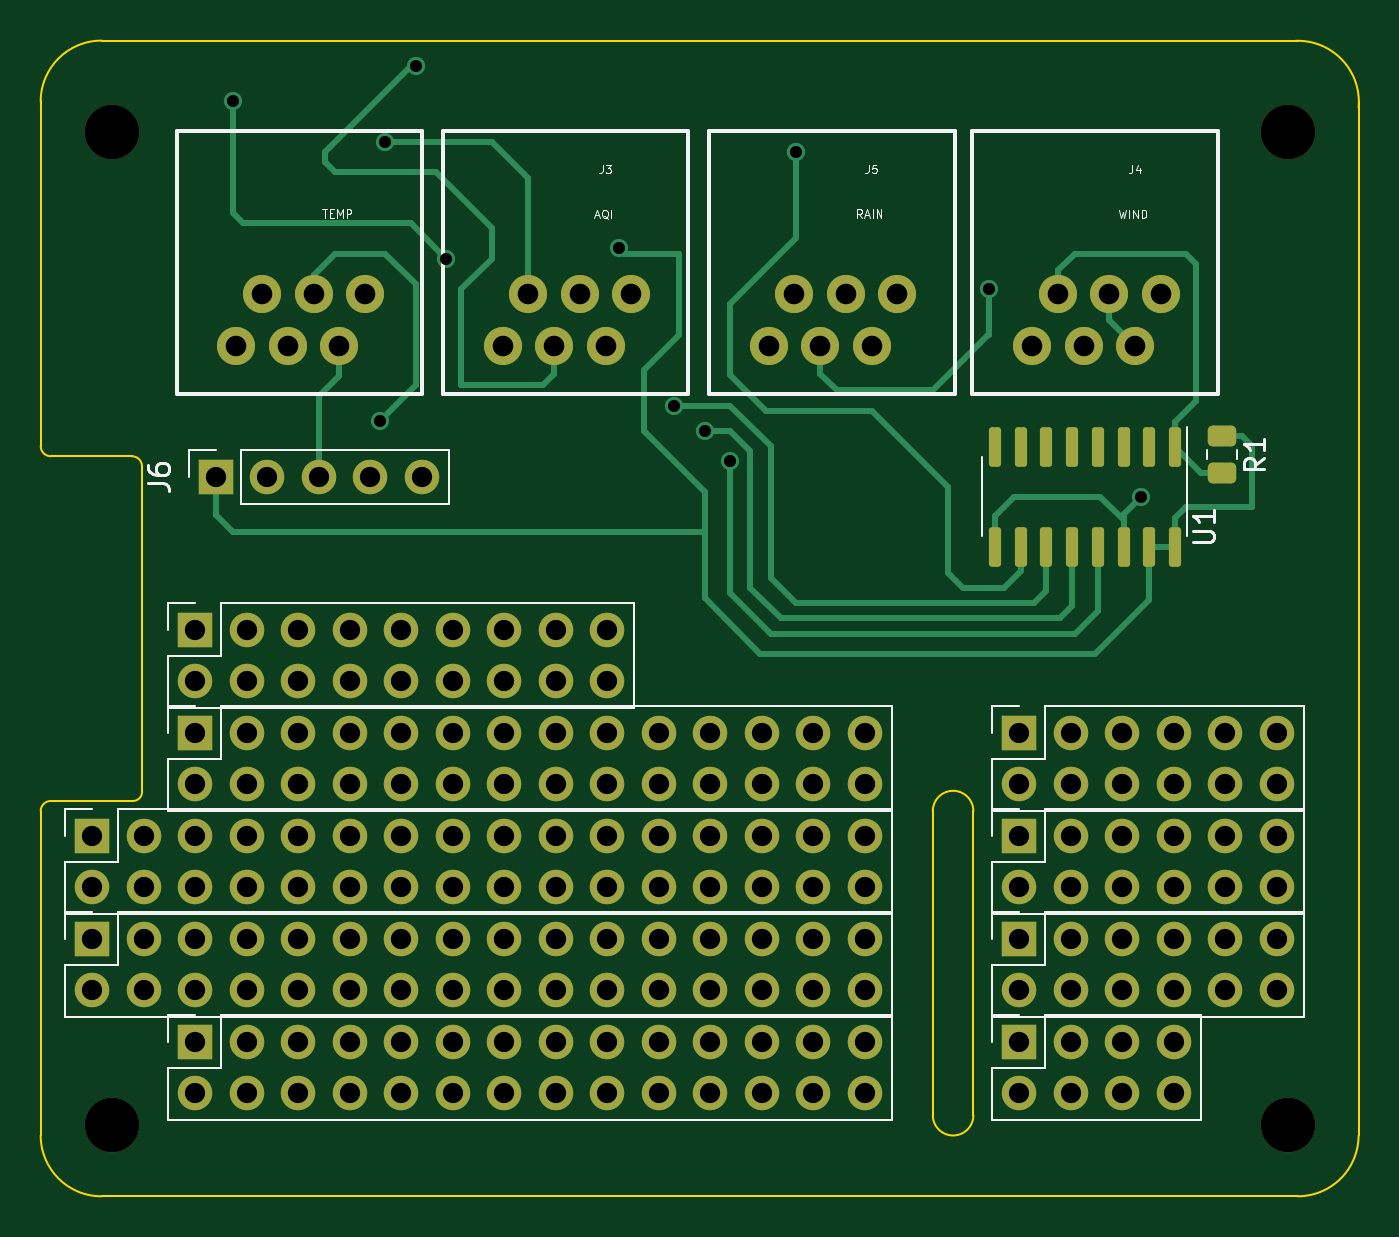
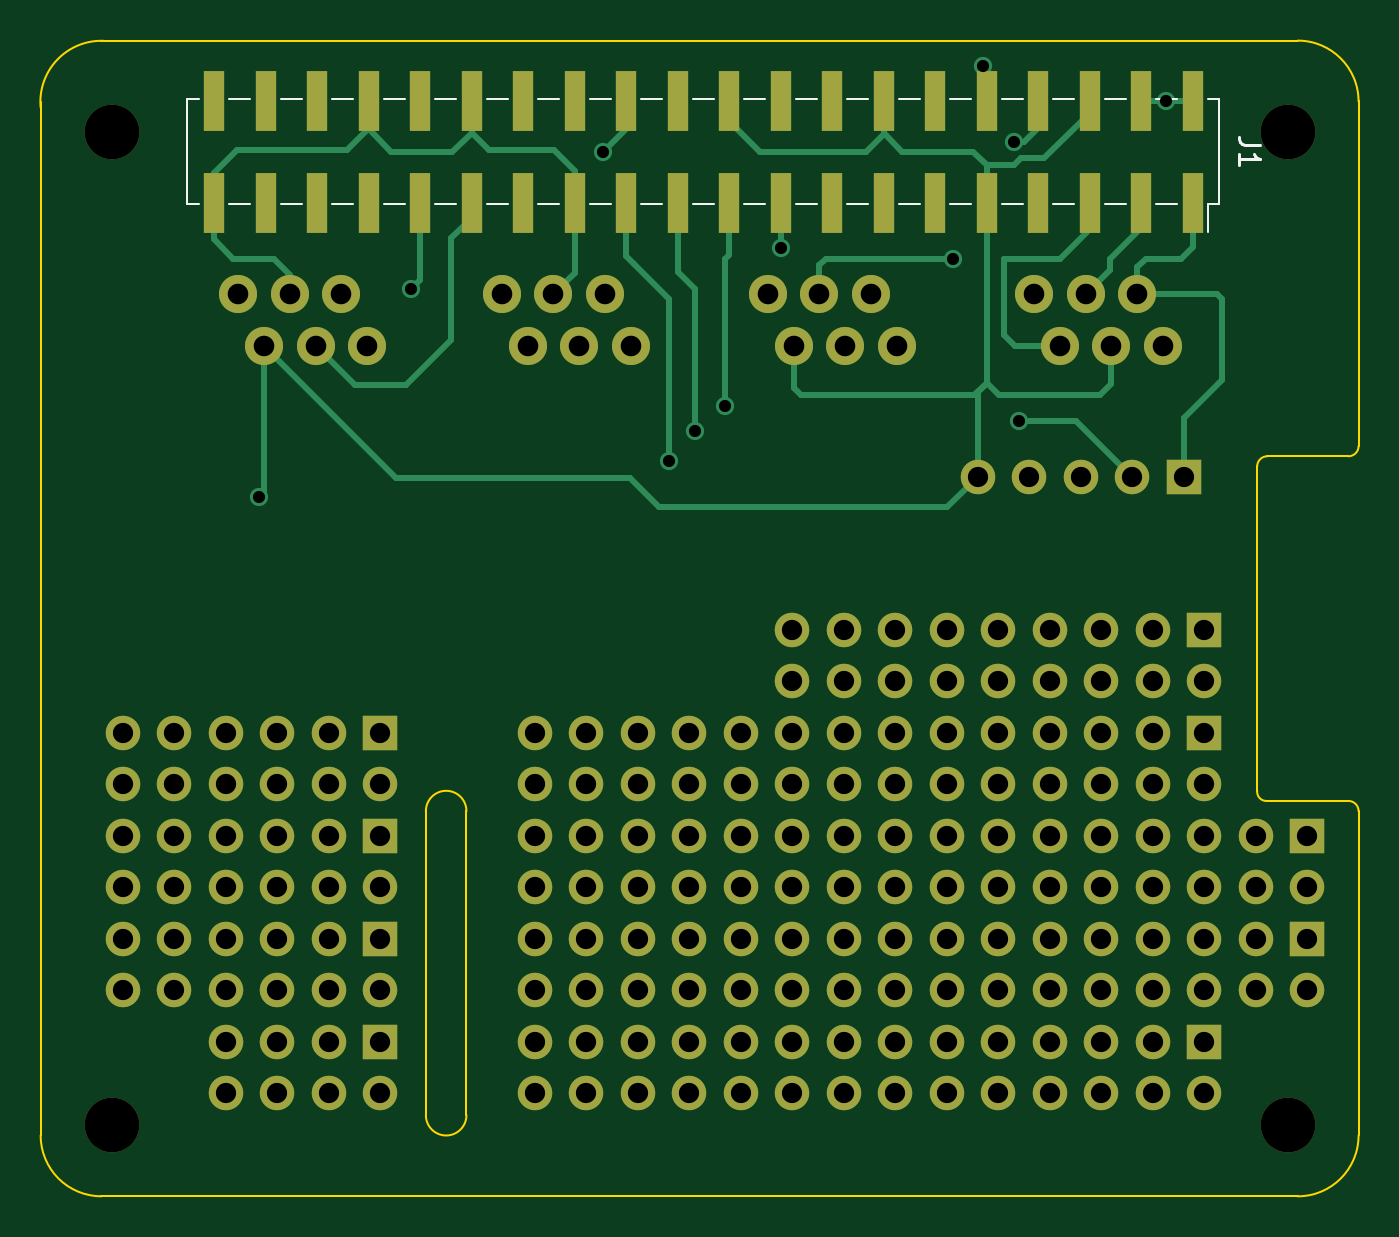
Circuit board: 9 layer files. Board 65.0 x 57.0 mm.
- bottom_copper: bir-weather-hat-B_Cu.gbl (13619 bytes)
- bottom_mask: bir-weather-hat-B_Mask.gbs (7170 bytes)
- bottom_silk: bir-weather-hat-B_Silkscreen.gbo (3337 bytes)
- outline: bir-weather-hat-Edge_Cuts.gm1 (2024 bytes)
- top_copper: bir-weather-hat-F_Cu.gtl (13151 bytes)
- top_mask: bir-weather-hat-F_Mask.gts (7352 bytes)
- top_silk: bir-weather-hat-F_Silkscreen.gto (14885 bytes)
- drill: bir-weather-hat-NPTH.drl (451 bytes)
- drill: bir-weather-hat-PTH.drl (3685 bytes)

=== bottom_copper: bir-weather-hat-B_Cu.gbl (13619 bytes, source omitted) ===
=== bottom_mask: bir-weather-hat-B_Mask.gbs (7170 bytes, source omitted) ===
=== bottom_silk: bir-weather-hat-B_Silkscreen.gbo ===
G04 #@! TF.GenerationSoftware,KiCad,Pcbnew,7.0.10-7.0.10~ubuntu22.04.1*
G04 #@! TF.CreationDate,2024-01-31T09:27:01+05:30*
G04 #@! TF.ProjectId,bir-weather-hat,6269722d-7765-4617-9468-65722d686174,rev?*
G04 #@! TF.SameCoordinates,Original*
G04 #@! TF.FileFunction,Legend,Bot*
G04 #@! TF.FilePolarity,Positive*
%FSLAX46Y46*%
G04 Gerber Fmt 4.6, Leading zero omitted, Abs format (unit mm)*
G04 Created by KiCad (PCBNEW 7.0.10-7.0.10~ubuntu22.04.1) date 2024-01-31 09:27:01*
%MOMM*%
%LPD*%
G01*
G04 APERTURE LIST*
%ADD10C,0.150000*%
%ADD11C,0.120000*%
G04 APERTURE END LIST*
D10*
X104874819Y-48146666D02*
X105589104Y-48146666D01*
X105589104Y-48146666D02*
X105731961Y-48099047D01*
X105731961Y-48099047D02*
X105827200Y-48003809D01*
X105827200Y-48003809D02*
X105874819Y-47860952D01*
X105874819Y-47860952D02*
X105874819Y-47765714D01*
X105874819Y-49146666D02*
X105874819Y-48575238D01*
X105874819Y-48860952D02*
X104874819Y-48860952D01*
X104874819Y-48860952D02*
X105017676Y-48765714D01*
X105017676Y-48765714D02*
X105112914Y-48670476D01*
X105112914Y-48670476D02*
X105160533Y-48575238D01*
D11*
X157780000Y-45880000D02*
X157780000Y-51080000D01*
X157210000Y-45880000D02*
X157780000Y-45880000D01*
X154670000Y-45880000D02*
X155690000Y-45880000D01*
X152130000Y-45880000D02*
X153150000Y-45880000D01*
X149590000Y-45880000D02*
X150610000Y-45880000D01*
X147050000Y-45880000D02*
X148070000Y-45880000D01*
X144510000Y-45880000D02*
X145530000Y-45880000D01*
X141970000Y-45880000D02*
X142990000Y-45880000D01*
X139430000Y-45880000D02*
X140450000Y-45880000D01*
X136890000Y-45880000D02*
X137910000Y-45880000D01*
X134350000Y-45880000D02*
X135370000Y-45880000D01*
X131810000Y-45880000D02*
X132830000Y-45880000D01*
X129270000Y-45880000D02*
X130290000Y-45880000D01*
X126730000Y-45880000D02*
X127750000Y-45880000D01*
X124190000Y-45880000D02*
X125210000Y-45880000D01*
X121650000Y-45880000D02*
X122670000Y-45880000D01*
X119110000Y-45880000D02*
X120130000Y-45880000D01*
X116570000Y-45880000D02*
X117590000Y-45880000D01*
X114030000Y-45880000D02*
X115050000Y-45880000D01*
X111490000Y-45880000D02*
X112510000Y-45880000D01*
X108950000Y-45880000D02*
X109970000Y-45880000D01*
X106860000Y-45880000D02*
X107430000Y-45880000D01*
X106860000Y-45880000D02*
X106860000Y-51080000D01*
X157210000Y-51080000D02*
X157780000Y-51080000D01*
X154670000Y-51080000D02*
X155690000Y-51080000D01*
X152130000Y-51080000D02*
X153150000Y-51080000D01*
X149590000Y-51080000D02*
X150610000Y-51080000D01*
X147050000Y-51080000D02*
X148070000Y-51080000D01*
X144510000Y-51080000D02*
X145530000Y-51080000D01*
X141970000Y-51080000D02*
X142990000Y-51080000D01*
X139430000Y-51080000D02*
X140450000Y-51080000D01*
X136890000Y-51080000D02*
X137910000Y-51080000D01*
X134350000Y-51080000D02*
X135370000Y-51080000D01*
X131810000Y-51080000D02*
X132830000Y-51080000D01*
X129270000Y-51080000D02*
X130290000Y-51080000D01*
X126730000Y-51080000D02*
X127750000Y-51080000D01*
X124190000Y-51080000D02*
X125210000Y-51080000D01*
X121650000Y-51080000D02*
X122670000Y-51080000D01*
X119110000Y-51080000D02*
X120130000Y-51080000D01*
X116570000Y-51080000D02*
X117590000Y-51080000D01*
X114030000Y-51080000D02*
X115050000Y-51080000D01*
X111490000Y-51080000D02*
X112510000Y-51080000D01*
X108950000Y-51080000D02*
X109970000Y-51080000D01*
X107430000Y-51080000D02*
X107430000Y-52440000D01*
X106860000Y-51080000D02*
X107430000Y-51080000D01*
M02*

=== outline: bir-weather-hat-Edge_Cuts.gm1 ===
G04 #@! TF.GenerationSoftware,KiCad,Pcbnew,7.0.10-7.0.10~ubuntu22.04.1*
G04 #@! TF.CreationDate,2024-01-31T09:27:01+05:30*
G04 #@! TF.ProjectId,bir-weather-hat,6269722d-7765-4617-9468-65722d686174,rev?*
G04 #@! TF.SameCoordinates,Original*
G04 #@! TF.FileFunction,Profile,NP*
%FSLAX46Y46*%
G04 Gerber Fmt 4.6, Leading zero omitted, Abs format (unit mm)*
G04 Created by KiCad (PCBNEW 7.0.10-7.0.10~ubuntu22.04.1) date 2024-01-31 09:27:01*
%MOMM*%
%LPD*%
G01*
G04 APERTURE LIST*
G04 #@! TA.AperFunction,Profile*
%ADD10C,0.100000*%
G04 #@! TD*
G04 #@! TA.AperFunction,Profile*
%ADD11C,0.050000*%
G04 #@! TD*
G04 APERTURE END LIST*
D10*
X100000000Y-63000000D02*
G75*
G03*
X100500000Y-63500000I500000J0D01*
G01*
X164999977Y-46299998D02*
G75*
G03*
X161901055Y-43010030I-2999977J278698D01*
G01*
D11*
X164999999Y-46300000D02*
X165000000Y-46021320D01*
D10*
X165000000Y-97000000D02*
X165000000Y-46021320D01*
X100000000Y-46000000D02*
X100000000Y-63000000D01*
D11*
X162000000Y-43000000D02*
X161901055Y-43010030D01*
D10*
X146000000Y-81000000D02*
X146000000Y-96000000D01*
X144000000Y-96000000D02*
X144000000Y-81000000D01*
X100000000Y-97000000D02*
G75*
G03*
X103000000Y-100000000I3000000J0D01*
G01*
X103000000Y-100000000D02*
X162000000Y-100000000D01*
X104500000Y-80500000D02*
X100500000Y-80500000D01*
X146000000Y-81000000D02*
G75*
G03*
X144000000Y-81000000I-1000000J0D01*
G01*
X100499127Y-80500001D02*
G75*
G03*
X100000000Y-81000000I873J-499999D01*
G01*
X162000000Y-100000000D02*
G75*
G03*
X165000000Y-97000000I0J3000000D01*
G01*
X105000000Y-64000000D02*
X105000000Y-80000000D01*
X103000000Y-43000000D02*
G75*
G03*
X100000000Y-46000000I0J-3000000D01*
G01*
X144000000Y-96000000D02*
G75*
G03*
X146000000Y-96000000I1000000J0D01*
G01*
X100000000Y-81000000D02*
X100000000Y-97000000D01*
X100500000Y-63500000D02*
X104500000Y-63500000D01*
X104500000Y-80500000D02*
G75*
G03*
X105000000Y-80000000I46400J453600D01*
G01*
X105000000Y-64000000D02*
G75*
G03*
X104500000Y-63500000I-500000J0D01*
G01*
X162000000Y-43000000D02*
X103000000Y-43000000D01*
M02*

=== top_copper: bir-weather-hat-F_Cu.gtl (13151 bytes, source omitted) ===
=== top_mask: bir-weather-hat-F_Mask.gts (7352 bytes, source omitted) ===
=== top_silk: bir-weather-hat-F_Silkscreen.gto (14885 bytes, source omitted) ===
=== drill: bir-weather-hat-NPTH.drl ===
M48
; DRILL file {KiCad 7.0.10-7.0.10~ubuntu22.04.1} date Wednesday 31 January 2024 09:11:06 AM
; FORMAT={-:-/ absolute / inch / decimal}
; #@! TF.CreationDate,2024-01-31T09:11:06+05:30
; #@! TF.GenerationSoftware,Kicad,Pcbnew,7.0.10-7.0.10~ubuntu22.04.1
; #@! TF.FileFunction,NonPlated,1,2,NPTH
FMAT,2
INCH
; #@! TA.AperFunction,NonPlated,NPTH,ComponentDrill
T1C0.1063
%
G90
G05
T1
X4.0748Y-1.8701
X4.0748Y-3.7992
X6.3583Y-1.8701
X6.3583Y-3.7992
M30

=== drill: bir-weather-hat-PTH.drl ===
M48
; DRILL file {KiCad 7.0.10-7.0.10~ubuntu22.04.1} date Wednesday 31 January 2024 09:11:06 AM
; FORMAT={-:-/ absolute / inch / decimal}
; #@! TF.CreationDate,2024-01-31T09:11:06+05:30
; #@! TF.GenerationSoftware,Kicad,Pcbnew,7.0.10-7.0.10~ubuntu22.04.1
; #@! TF.FileFunction,Plated,1,2,PTH
FMAT,2
INCH
; #@! TA.AperFunction,Plated,PTH,ViaDrill
T1C0.0236
; #@! TA.AperFunction,Plated,PTH,ComponentDrill
T2C0.0394
; #@! TA.AperFunction,Plated,PTH,ComponentDrill
T3C0.0400
%
G90
G05
T1
X4.311Y-1.811
X4.5965Y-2.4311
X4.6063Y-1.8898
X4.6654Y-1.7421
X4.7244Y-2.1161
X5.0591Y-2.0965
X5.1673Y-2.4016
X5.2264Y-2.4508
X5.2756Y-2.5098
X5.4035Y-1.9094
X5.7776Y-2.1752
X6.0728Y-2.5787
T2
X4.037Y-3.237
X4.037Y-3.337
X4.037Y-3.437
X4.037Y-3.537
X4.137Y-3.237
X4.137Y-3.337
X4.137Y-3.437
X4.137Y-3.537
X4.237Y-2.837
X4.237Y-2.937
X4.237Y-3.037
X4.237Y-3.137
X4.237Y-3.237
X4.237Y-3.337
X4.237Y-3.437
X4.237Y-3.537
X4.237Y-3.637
X4.237Y-3.737
X4.2768Y-2.5394
X4.337Y-2.837
X4.337Y-2.937
X4.337Y-3.037
X4.337Y-3.137
X4.337Y-3.237
X4.337Y-3.337
X4.337Y-3.437
X4.337Y-3.537
X4.337Y-3.637
X4.337Y-3.737
X4.3768Y-2.5394
X4.437Y-2.837
X4.437Y-2.937
X4.437Y-3.037
X4.437Y-3.137
X4.437Y-3.237
X4.437Y-3.337
X4.437Y-3.437
X4.437Y-3.537
X4.437Y-3.637
X4.437Y-3.737
X4.4768Y-2.5394
X4.537Y-2.837
X4.537Y-2.937
X4.537Y-3.037
X4.537Y-3.137
X4.537Y-3.237
X4.537Y-3.337
X4.537Y-3.437
X4.537Y-3.537
X4.537Y-3.637
X4.537Y-3.737
X4.5768Y-2.5394
X4.637Y-2.837
X4.637Y-2.937
X4.637Y-3.037
X4.637Y-3.137
X4.637Y-3.237
X4.637Y-3.337
X4.637Y-3.437
X4.637Y-3.537
X4.637Y-3.637
X4.637Y-3.737
X4.6768Y-2.5394
X4.737Y-2.837
X4.737Y-2.937
X4.737Y-3.037
X4.737Y-3.137
X4.737Y-3.237
X4.737Y-3.337
X4.737Y-3.437
X4.737Y-3.537
X4.737Y-3.637
X4.737Y-3.737
X4.837Y-2.837
X4.837Y-2.937
X4.837Y-3.037
X4.837Y-3.137
X4.837Y-3.237
X4.837Y-3.337
X4.837Y-3.437
X4.837Y-3.537
X4.837Y-3.637
X4.837Y-3.737
X4.937Y-2.837
X4.937Y-2.937
X4.937Y-3.037
X4.937Y-3.137
X4.937Y-3.237
X4.937Y-3.337
X4.937Y-3.437
X4.937Y-3.537
X4.937Y-3.637
X4.937Y-3.737
X5.037Y-2.837
X5.037Y-2.937
X5.037Y-3.037
X5.037Y-3.137
X5.037Y-3.237
X5.037Y-3.337
X5.037Y-3.437
X5.037Y-3.537
X5.037Y-3.637
X5.037Y-3.737
X5.137Y-3.037
X5.137Y-3.137
X5.137Y-3.237
X5.137Y-3.337
X5.137Y-3.437
X5.137Y-3.537
X5.137Y-3.637
X5.137Y-3.737
X5.237Y-3.037
X5.237Y-3.137
X5.237Y-3.237
X5.237Y-3.337
X5.237Y-3.437
X5.237Y-3.537
X5.237Y-3.637
X5.237Y-3.737
X5.337Y-3.037
X5.337Y-3.137
X5.337Y-3.237
X5.337Y-3.337
X5.337Y-3.437
X5.337Y-3.537
X5.337Y-3.637
X5.337Y-3.737
X5.437Y-3.037
X5.437Y-3.137
X5.437Y-3.237
X5.437Y-3.337
X5.437Y-3.437
X5.437Y-3.537
X5.437Y-3.637
X5.437Y-3.737
X5.537Y-3.037
X5.537Y-3.137
X5.537Y-3.237
X5.537Y-3.337
X5.537Y-3.437
X5.537Y-3.537
X5.537Y-3.637
X5.537Y-3.737
X5.837Y-3.037
X5.837Y-3.137
X5.837Y-3.237
X5.837Y-3.337
X5.837Y-3.437
X5.837Y-3.537
X5.837Y-3.637
X5.837Y-3.737
X5.937Y-3.037
X5.937Y-3.137
X5.937Y-3.237
X5.937Y-3.337
X5.937Y-3.437
X5.937Y-3.537
X5.937Y-3.637
X5.937Y-3.737
X6.037Y-3.037
X6.037Y-3.137
X6.037Y-3.237
X6.037Y-3.337
X6.037Y-3.437
X6.037Y-3.537
X6.037Y-3.637
X6.037Y-3.737
X6.137Y-3.037
X6.137Y-3.137
X6.137Y-3.237
X6.137Y-3.337
X6.137Y-3.437
X6.137Y-3.537
X6.137Y-3.637
X6.137Y-3.737
X6.237Y-3.037
X6.237Y-3.137
X6.237Y-3.237
X6.237Y-3.337
X6.237Y-3.437
X6.237Y-3.537
X6.337Y-3.037
X6.337Y-3.137
X6.337Y-3.237
X6.337Y-3.337
X6.337Y-3.437
X6.337Y-3.537
T3
X4.3169Y-2.285
X4.3669Y-2.185
X4.4169Y-2.285
X4.4669Y-2.185
X4.5169Y-2.285
X4.5669Y-2.185
X4.8339Y-2.2854
X4.8839Y-2.1854
X4.9339Y-2.2854
X4.9839Y-2.1854
X5.0339Y-2.2854
X5.0839Y-2.1854
X5.3504Y-2.285
X5.4004Y-2.185
X5.4504Y-2.285
X5.5004Y-2.185
X5.5504Y-2.285
X5.6004Y-2.185
X5.8622Y-2.2854
X5.9122Y-2.1854
X5.9622Y-2.2854
X6.0122Y-2.1854
X6.0622Y-2.2854
X6.1122Y-2.1854
M30

